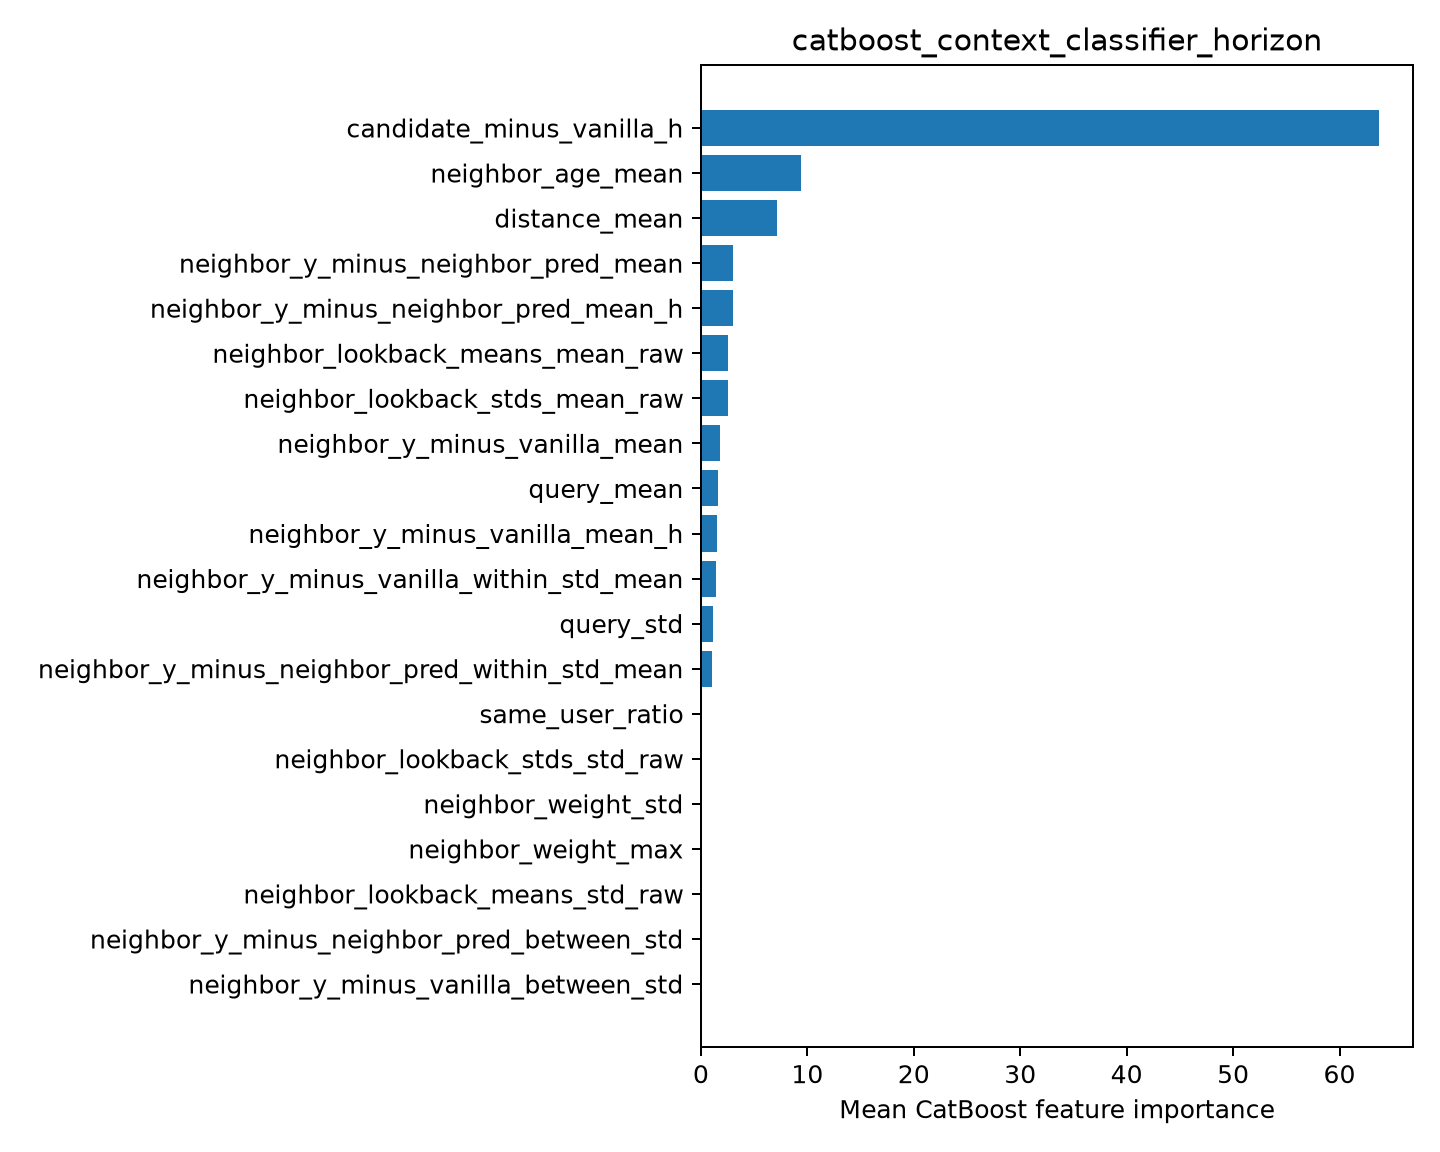

Values plotted in this chart, from the file beside it:
feature, importance
candidate_minus_vanilla_h, 63.72
neighbor_age_mean, 9.363
distance_mean, 7.122
neighbor_y_minus_neighbor_pred_mean, 3.034
neighbor_y_minus_neighbor_pred_mean_h, 2.973
neighbor_lookback_means_mean_raw, 2.562
neighbor_lookback_stds_mean_raw, 2.555
neighbor_y_minus_vanilla_mean, 1.786
query_mean, 1.557
neighbor_y_minus_vanilla_mean_h, 1.534
neighbor_y_minus_vanilla_within_std_mean, 1.451
query_std, 1.141
neighbor_y_minus_neighbor_pred_within_st…, 1.063
same_user_ratio, 0.1377
neighbor_lookback_stds_std_raw, 0.0
neighbor_weight_std, 0.0
neighbor_weight_max, 0.0
neighbor_lookback_means_std_raw, 0.0
neighbor_y_minus_neighbor_pred_between_s…, 0.0
neighbor_y_minus_vanilla_between_std, 0.0
